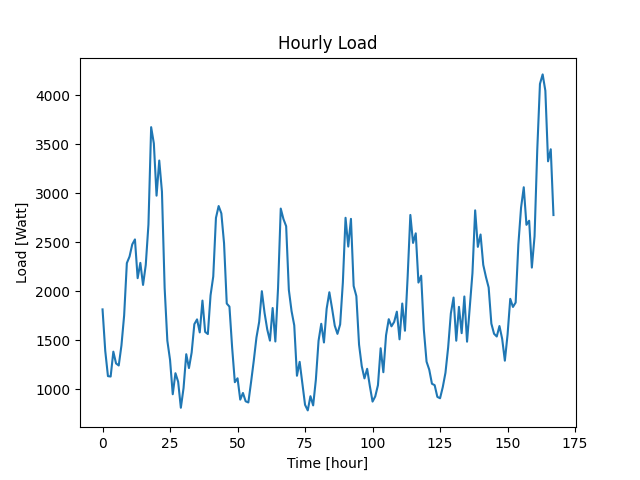

The data file committed next to this chart (first rows):
Datetime, Load
2022-04-07 10:48:39, 1814
2022-04-07 11:48:39, 1390
2022-04-07 12:48:39, 1132
2022-04-07 13:48:39, 1128
2022-04-07 14:48:39, 1382
2022-04-07 15:48:39, 1262
2022-04-07 16:48:39, 1241
2022-04-07 17:48:39, 1446
2022-04-07 18:48:39, 1753
2022-04-07 19:48:39, 2287
2022-04-07 20:48:39, 2354
2022-04-07 21:48:39, 2478
2022-04-07 22:48:39, 2529
2022-04-07 23:48:39, 2133
2022-04-08 00:48:39, 2289
2022-04-08 01:48:39, 2064
2022-04-08 02:48:39, 2268
2022-04-08 03:48:39, 2681
2022-04-08 04:48:39, 3676
2022-04-08 05:48:39, 3510
2022-04-08 06:48:39, 2976
2022-04-08 07:48:39, 3335
2022-04-08 08:48:39, 3017
2022-04-08 09:48:39, 2032
2022-04-08 10:48:39, 1494
2022-04-08 11:48:39, 1298
2022-04-08 12:48:39, 947
2022-04-08 13:48:39, 1162
2022-04-08 14:48:39, 1075
2022-04-08 15:48:39, 809
2022-04-08 16:48:39, 1010
2022-04-08 17:48:39, 1356
2022-04-08 18:48:39, 1214
2022-04-08 19:48:39, 1373
2022-04-08 20:48:39, 1663
2022-04-08 21:48:39, 1712
2022-04-08 22:48:39, 1579
2022-04-08 23:48:39, 1904
2022-04-09 00:48:39, 1584
2022-04-09 01:48:39, 1562
2022-04-09 02:48:39, 1958
2022-04-09 03:48:39, 2150
2022-04-09 04:48:39, 2749
2022-04-09 05:48:39, 2870
2022-04-09 06:48:39, 2795
2022-04-09 07:48:39, 2490
2022-04-09 08:48:39, 1874
2022-04-09 09:48:39, 1842
2022-04-09 10:48:39, 1422
2022-04-09 11:48:39, 1070
2022-04-09 12:48:39, 1110
2022-04-09 13:48:39, 892
2022-04-09 14:48:39, 960
2022-04-09 15:48:39, 875
2022-04-09 16:48:39, 863
2022-04-09 17:48:39, 1070
2022-04-09 18:48:39, 1288
2022-04-09 19:48:39, 1527
2022-04-09 20:48:39, 1685
2022-04-09 21:48:39, 2000
... 108 more rows
